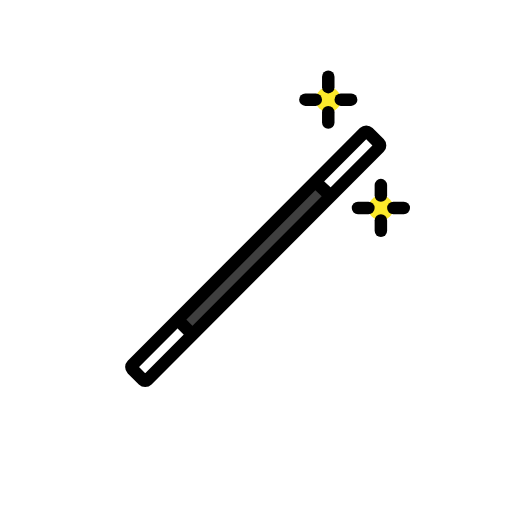
t = 0.00 s
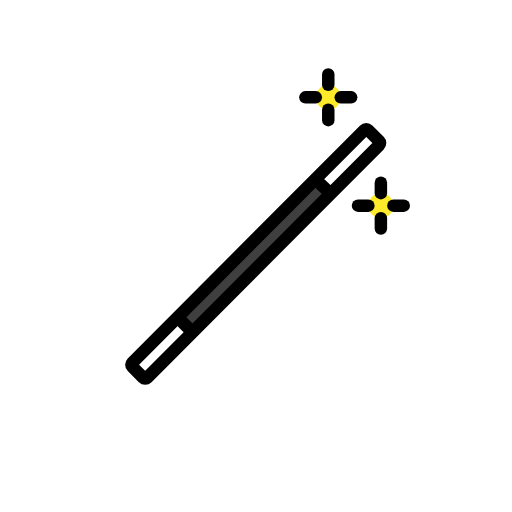
t = 0.48 s
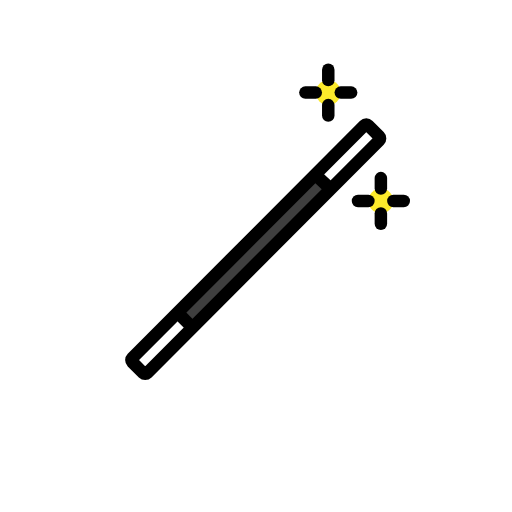
t = 1.43 s
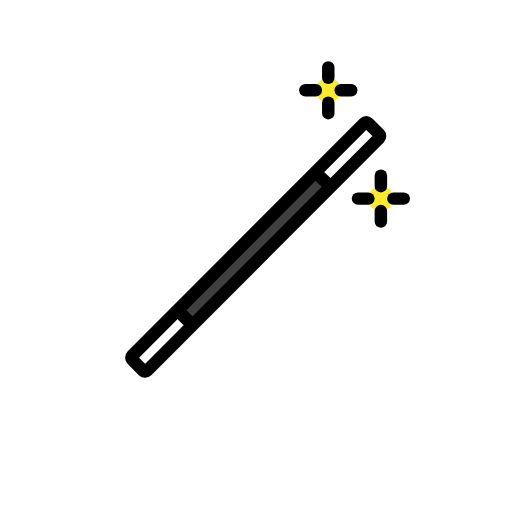
t = 1.90 s
t = 2.38 s: frame unchanged from t = 1.43 s, image omitted
t = 3.33 s: frame unchanged from t = 0.48 s, image omitted

The animated SVG that drew these frames (rendered in a browser with its animation timeline set to each time). Animation: 1 SMIL element (animateTransform=1); one cycle of 3.80 s, repeats indefinitely.

<?xml version='1.0' encoding='utf-8'?>
<svg xmlns="http://www.w3.org/2000/svg" id="emoji" viewBox="-5 -5 82 82" width="200" height="200" role="img">
  <title>OpenMoji: magic wand</title><g><g id="color">
    <polygon fill="#fff" points="46.6845 24.0742 53.6399 17.146 54.8082 18.3958 47.9887 25.1339 46.6845 24.0742" />
    <polygon fill="#fff" points="16.6168 54.2079 23.5722 47.2797 24.7404 48.5295 17.9209 55.2676 16.6168 54.2079" />
    <polygon fill="#3f3f3f" points="46.4235 23.7854 47.9758 25.4033 25.4349 48.3596 23.7077 46.7855 46.4235 23.7854" />
    <circle cx="47.5749" cy="10.9583" r="2" fill="#fcea2b" />
    <circle cx="56" cy="28.3101" r="2" fill="#fcea2b" />
  </g>
  <g id="line">
    <rect x="9.1933" y="34.3473" rx="0.4398" ry="0.4398" width="53.5248" height="3.3851" transform="translate(-14.9528 36.0426) rotate(-45.0701)" fill="none" stroke="#000" stroke-miterlimit="10" stroke-width="2" />
    <line x1="45.8806" x2="47.6346" y1="24.4476" y2="26.0854" fill="none" stroke="#000" stroke-miterlimit="10" stroke-width="2" />
    <line x1="23.4413" x2="25.8379" y1="46.1937" y2="48.5844" fill="none" stroke="#000" stroke-miterlimit="10" stroke-width="2" />
    <line x1="47.5749" x2="47.5749" y1="8.9583" y2="7.2929" fill="none" stroke="#000" stroke-linecap="round" stroke-miterlimit="10" stroke-width="2" />
    <line x1="47.5749" x2="47.5749" y1="14.6237" y2="12.9583" fill="none" stroke="#000" stroke-linecap="round" stroke-miterlimit="10" stroke-width="2" />
    <line x1="45.5749" x2="43.9096" y1="10.9583" y2="10.9583" fill="none" stroke="#000" stroke-linecap="round" stroke-miterlimit="10" stroke-width="2" />
    <line x1="51.2403" x2="49.5749" y1="10.9583" y2="10.9583" fill="none" stroke="#000" stroke-linecap="round" stroke-miterlimit="10" stroke-width="2" />
    <line x1="56" x2="56" y1="26.3101" y2="24.6447" fill="none" stroke="#000" stroke-linecap="round" stroke-miterlimit="10" stroke-width="2" />
    <line x1="56" x2="56" y1="31.9755" y2="30.3101" fill="none" stroke="#000" stroke-linecap="round" stroke-miterlimit="10" stroke-width="2" />
    <line x1="54" x2="52.3346" y1="28.3101" y2="28.3101" fill="none" stroke="#000" stroke-linecap="round" stroke-miterlimit="10" stroke-width="2" />
    <line x1="59.6654" x2="58" y1="28.3101" y2="28.3101" fill="none" stroke="#000" stroke-linecap="round" stroke-miterlimit="10" stroke-width="2" />
  </g>
<animateTransform attributeName="transform" type="translate" values="0 0;0 -1.5;0 0" dur="3.8s" repeatCount="indefinite" /></g></svg>
